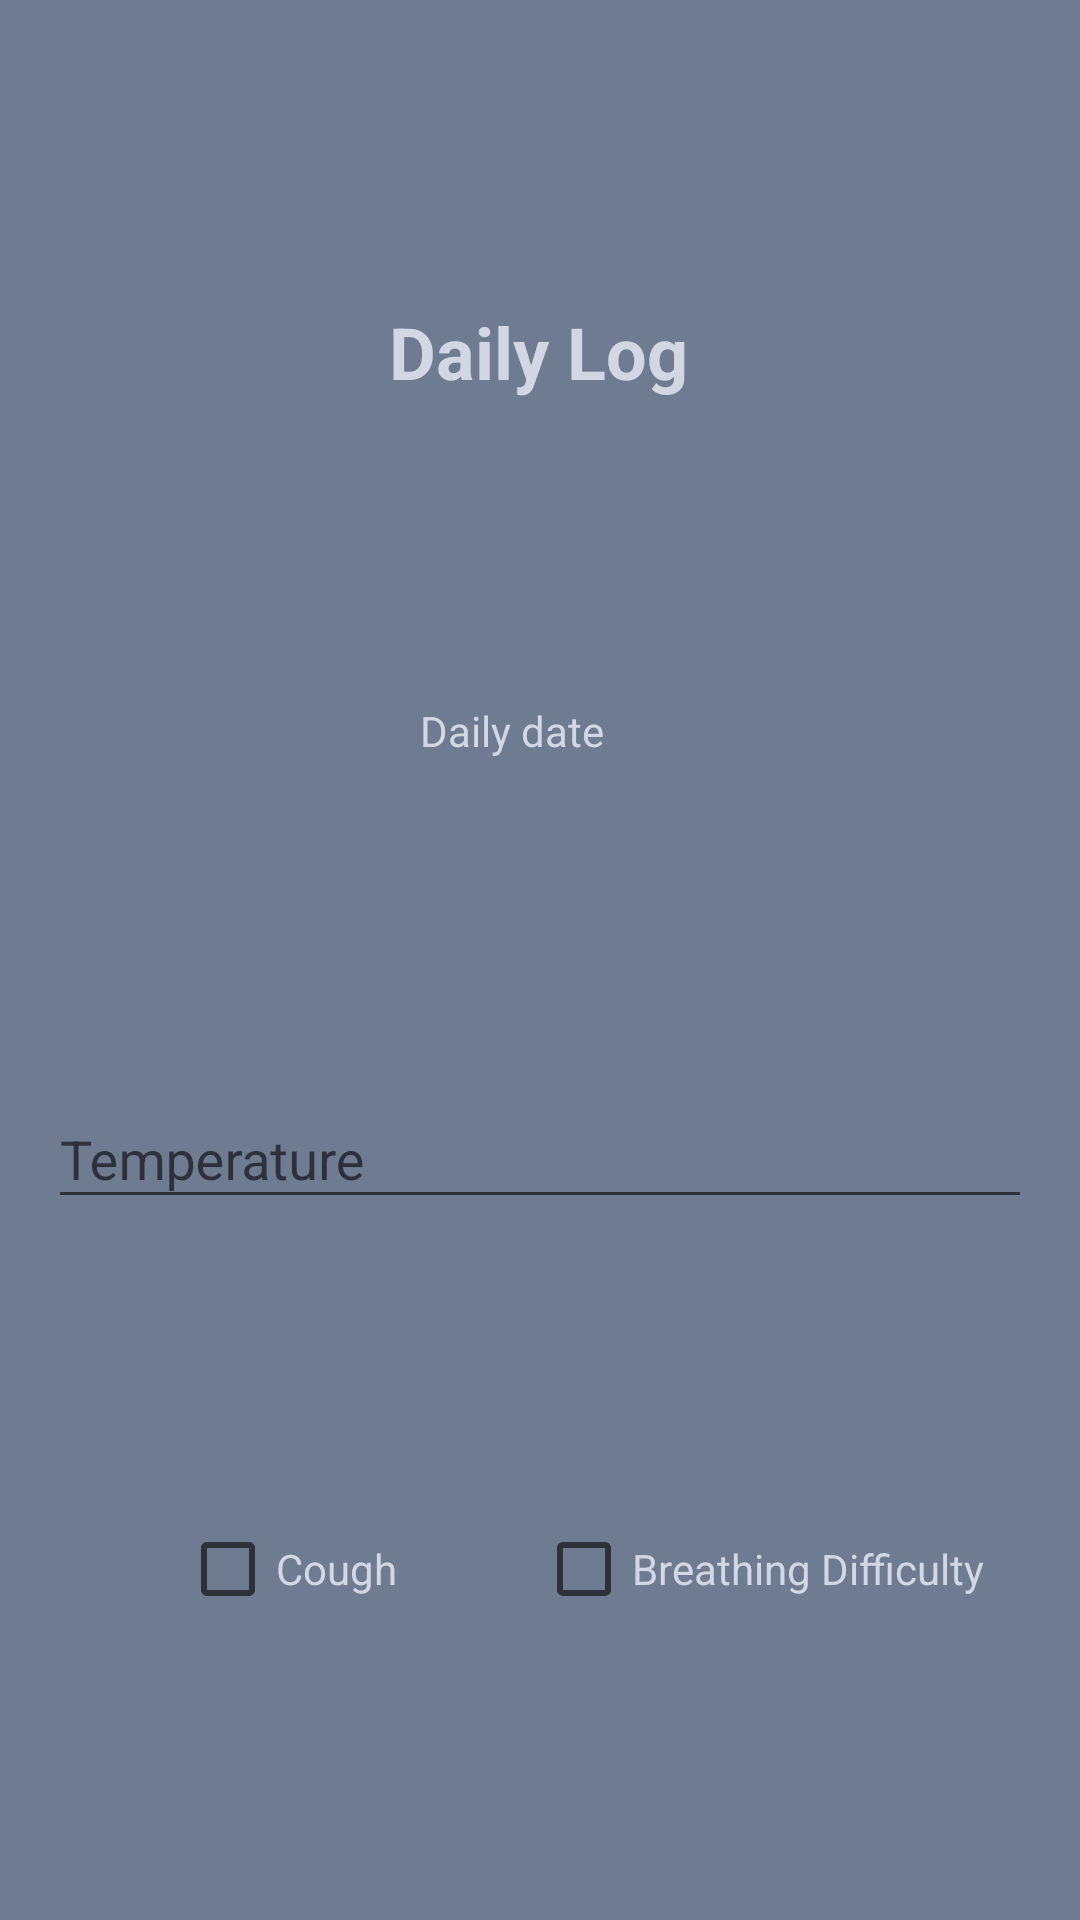

Produce the Android XML layout that renders to this screen, including the resource entries it uses.
<!-- AndroidManifest.xml: application theme AppTheme -->
<!-- res/layout/fragment_insere_registo_diario.xml -->
<?xml version="1.0" encoding="utf-8"?>
<androidx.constraintlayout.widget.ConstraintLayout xmlns:android="http://schemas.android.com/apk/res/android"
    xmlns:app="http://schemas.android.com/apk/res-auto"
    xmlns:tools="http://schemas.android.com/tools"
    android:layout_width="match_parent"
    android:layout_height="match_parent"
    android:background="@color/fundos"
    tools:context=".fragment_insere_registo_diario">

    <TextView
        android:id="@+id/textViewTituloRegistoDiario"
        android:layout_width="wrap_content"
        android:layout_height="wrap_content"
        android:text="@string/titulo_registo_diario"
        android:textColor="@color/titulos"
        android:textSize="24sp"
        android:textStyle="bold"
        app:layout_constraintBottom_toTopOf="@+id/textViewDataRegistoDiario"
        app:layout_constraintEnd_toEndOf="parent"
        app:layout_constraintHorizontal_bias="0.498"
        app:layout_constraintStart_toStartOf="parent"
        app:layout_constraintTop_toTopOf="parent" />

    <TextView
        android:id="@+id/textViewDataRegistoDiario"
        android:layout_width="wrap_content"
        android:layout_height="wrap_content"
        android:text="@string/daily_date"
        android:textColor="@color/texto"
        app:layout_constraintBottom_toTopOf="@+id/textInputLayoutTemperatura"
        app:layout_constraintEnd_toEndOf="parent"
        app:layout_constraintHorizontal_bias="0.469"
        app:layout_constraintStart_toStartOf="parent"
        app:layout_constraintTop_toBottomOf="@+id/textViewTituloRegistoDiario" />

    <com.google.android.material.textfield.TextInputLayout
        android:id="@+id/textInputLayoutTemperatura"
        android:layout_width="0dp"
        android:layout_height="wrap_content"
        android:layout_marginStart="16dp"
        android:layout_marginLeft="16dp"
        android:layout_marginEnd="16dp"
        android:layout_marginRight="16dp"
        app:layout_constraintBottom_toTopOf="@+id/checkBoxTosse"
        app:layout_constraintEnd_toEndOf="parent"
        app:layout_constraintHorizontal_bias="0.0"
        app:layout_constraintStart_toStartOf="parent"
        app:layout_constraintTop_toBottomOf="@+id/textViewDataRegistoDiario">

        <com.google.android.material.textfield.TextInputEditText
            android:id="@+id/editTextTemperatura"
            android:layout_width="match_parent"
            android:layout_height="match_parent"
            android:textColor="@color/textInputLayoutText"
            android:hint="@string/temperatura" />
    </com.google.android.material.textfield.TextInputLayout>

    <CheckBox
        android:id="@+id/checkBoxTosse"
        android:layout_width="wrap_content"
        android:layout_height="wrap_content"
        android:layout_marginStart="60dp"
        android:layout_marginLeft="60dp"
        android:text="@string/tosse"
        android:textColor="@color/chekcBoxRbuttonText"
        app:layout_constraintBottom_toBottomOf="parent"
        app:layout_constraintStart_toStartOf="parent"
        app:layout_constraintTop_toBottomOf="@+id/textInputLayoutTemperatura" />

    <CheckBox
        android:id="@+id/checkBoxDifResp"
        android:layout_width="wrap_content"
        android:layout_height="wrap_content"
        android:layout_marginEnd="32dp"
        android:layout_marginRight="32dp"
        android:text="@string/dificuldade_respiratoria"
        android:textColor="@color/chekcBoxRbuttonText"
        app:layout_constraintBaseline_toBaselineOf="@+id/checkBoxTosse"
        app:layout_constraintEnd_toEndOf="parent"
        app:layout_constraintHorizontal_bias="1.0"
        app:layout_constraintStart_toEndOf="@+id/checkBoxTosse" />

</androidx.constraintlayout.widget.ConstraintLayout>
<!-- resources referenced by this layout -->
<resources>
  <color name="chekcBoxRbuttonText">#d1d8e3</color>
  <color name="fundos">#6e7b91</color>
  <color name="textInputLayoutText">#C1D4DD</color>
  <color name="texto">#d1d8e3</color>
  <color name="titulos">#d1d8e3</color>
  <string name="daily_date">Daily date</string>
  <string name="dificuldade_respiratoria">Breathing Difficulty</string>
  <string name="temperatura">Temperature</string>
  <string name="titulo_registo_diario">Daily Log</string>
  <string name="tosse">Cough</string>
  <style name="AppTheme" parent="Theme.AppCompat.DayNight">
          
          <item name="colorPrimary">@color/colorPrimary</item>
          <item name="colorPrimaryDark">@color/colorPrimaryDark</item>
          <item name="colorAccent">@color/colorAccent</item>
      </style>
  <color name="colorPrimary">#344955</color>
  <color name="colorPrimaryDark">#6e7b91</color>
  <color name="colorAccent">#B17722</color>
</resources>
